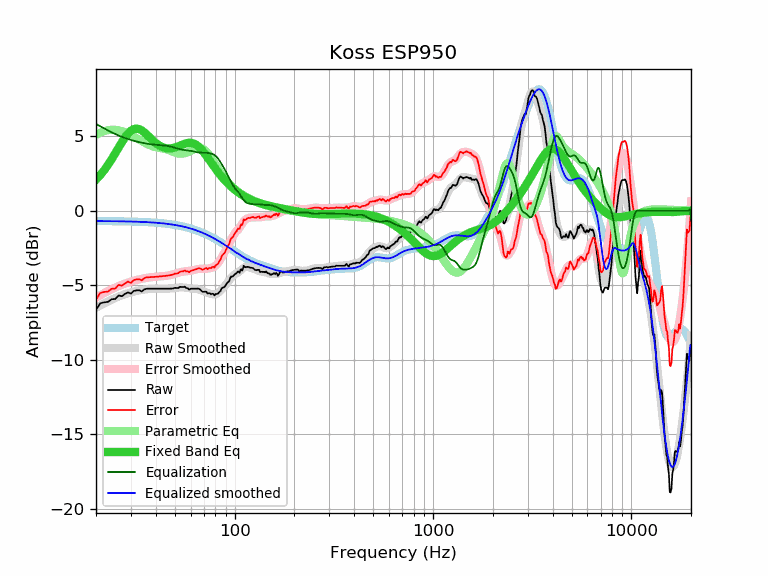

Values plotted in this chart, from the file beside it:
frequency, raw, error, smoothed, error_smoothed, equalization, parametric_eq, equalized_raw, equalized_smoothed, target
20, -6.65, -5.96, -6.51, -5.82, 5.82, 2.08, -0.83, -0.69, -0.69
21, -6.21, -5.52, -6.36, -5.66, 5.66, 2.39, -0.54, -0.69, -0.69
22, -6.14, -5.44, -6.21, -5.52, 5.52, 2.72, -0.62, -0.69, -0.69
23, -6.11, -5.41, -6.08, -5.38, 5.38, 3.08, -0.73, -0.70, -0.70
24, -5.93, -5.23, -5.96, -5.26, 5.26, 3.46, -0.67, -0.70, -0.70
25, -5.92, -5.22, -5.85, -5.15, 5.15, 3.84, -0.77, -0.70, -0.70
26, -5.68, -4.97, -5.75, -5.05, 5.05, 4.23, -0.63, -0.71, -0.71
27, -5.73, -5.02, -5.67, -4.96, 4.96, 4.59, -0.77, -0.71, -0.71
28, -5.58, -4.87, -5.59, -4.88, 4.88, 4.91, -0.70, -0.71, -0.71
29, -5.47, -4.75, -5.53, -4.81, 4.81, 5.18, -0.66, -0.72, -0.72
30, -5.56, -4.84, -5.47, -4.75, 4.75, 5.37, -0.81, -0.72, -0.72
31, -5.38, -4.65, -5.42, -4.69, 4.69, 5.48, -0.69, -0.73, -0.73
32, -5.34, -4.60, -5.38, -4.64, 4.64, 5.51, -0.69, -0.73, -0.73
33, -5.33, -4.59, -5.34, -4.60, 4.60, 5.47, -0.73, -0.74, -0.74
34, -5.41, -4.66, -5.31, -4.56, 4.56, 5.39, -0.85, -0.75, -0.75
35, -5.28, -4.52, -5.28, -4.53, 4.53, 5.26, -0.75, -0.75, -0.75
36, -5.23, -4.47, -5.26, -4.50, 4.50, 5.12, -0.73, -0.76, -0.76
37, -5.23, -4.46, -5.25, -4.47, 4.47, 4.96, -0.75, -0.77, -0.77
38, -5.23, -4.45, -5.23, -4.45, 4.45, 4.81, -0.77, -0.78, -0.78
39, -5.23, -4.44, -5.23, -4.44, 4.44, 4.67, -0.79, -0.79, -0.79
40, -5.23, -4.43, -5.22, -4.42, 4.42, 4.55, -0.81, -0.80, -0.80
41, -5.23, -4.42, -5.22, -4.41, 4.41, 4.44, -0.82, -0.81, -0.81
42, -5.23, -4.40, -5.23, -4.40, 4.40, 4.35, -0.83, -0.82, -0.82
43, -5.23, -4.39, -5.23, -4.39, 4.39, 4.28, -0.84, -0.84, -0.84
44, -5.23, -4.38, -5.23, -4.38, 4.38, 4.23, -0.85, -0.85, -0.85
45, -5.23, -4.36, -5.23, -4.36, 4.36, 4.20, -0.86, -0.87, -0.87
46, -5.23, -4.35, -5.23, -4.34, 4.34, 4.18, -0.88, -0.88, -0.88
47, -5.23, -4.33, -5.22, -4.32, 4.32, 4.18, -0.91, -0.90, -0.90
48, -5.22, -4.30, -5.21, -4.29, 4.29, 4.19, -0.93, -0.91, -0.91
49, -5.21, -4.28, -5.19, -4.26, 4.26, 4.21, -0.95, -0.93, -0.93
50, -5.17, -4.22, -5.18, -4.22, 4.22, 4.25, -0.94, -0.95, -0.95
51, -5.18, -4.21, -5.16, -4.19, 4.19, 4.28, -0.99, -0.97, -0.97
52, -5.18, -4.19, -5.15, -4.15, 4.15, 4.33, -1.02, -0.99, -0.99
53, -5.10, -4.08, -5.14, -4.12, 4.12, 4.37, -0.97, -1.01, -1.01
54, -5.11, -4.07, -5.14, -4.10, 4.10, 4.42, -1.01, -1.04, -1.04
55, -5.12, -4.06, -5.14, -4.08, 4.08, 4.46, -1.04, -1.06, -1.06
56, -5.09, -4.00, -5.15, -4.07, 4.07, 4.50, -1.02, -1.08, -1.08
57, -5.18, -4.07, -5.17, -4.06, 4.06, 4.53, -1.12, -1.11, -1.11
58, -5.20, -4.06, -5.18, -4.05, 4.05, 4.55, -1.15, -1.14, -1.14
59, -5.29, -4.13, -5.20, -4.04, 4.04, 4.56, -1.25, -1.16, -1.16
60, -5.23, -4.04, -5.21, -4.02, 4.02, 4.56, -1.21, -1.19, -1.19
61, -5.23, -4.01, -5.22, -4.00, 4.00, 4.54, -1.23, -1.22, -1.22
62, -5.23, -3.98, -5.23, -3.98, 3.98, 4.51, -1.25, -1.25, -1.25
63, -5.23, -3.95, -5.23, -3.95, 3.95, 4.47, -1.28, -1.28, -1.28
64, -5.23, -3.92, -5.24, -3.93, 3.93, 4.42, -1.30, -1.31, -1.31
65, -5.22, -3.87, -5.26, -3.91, 3.91, 4.35, -1.31, -1.34, -1.34
66, -5.23, -3.85, -5.28, -3.90, 3.90, 4.28, -1.33, -1.38, -1.38
67, -5.28, -3.87, -5.31, -3.89, 3.89, 4.19, -1.38, -1.41, -1.41
68, -5.37, -3.92, -5.34, -3.89, 3.89, 4.10, -1.48, -1.45, -1.45
69, -5.44, -3.96, -5.37, -3.89, 3.89, 4.00, -1.55, -1.48, -1.48
70, -5.43, -3.91, -5.41, -3.89, 3.89, 3.90, -1.54, -1.52, -1.52
71, -5.43, -3.87, -5.44, -3.89, 3.89, 3.79, -1.54, -1.55, -1.55
72, -5.43, -3.84, -5.48, -3.89, 3.89, 3.68, -1.54, -1.59, -1.59
73, -5.55, -3.92, -5.51, -3.88, 3.88, 3.57, -1.67, -1.63, -1.63
74, -5.53, -3.86, -5.53, -3.87, 3.87, 3.46, -1.66, -1.67, -1.67
75, -5.53, -3.82, -5.56, -3.85, 3.85, 3.35, -1.68, -1.71, -1.71
76, -5.60, -3.85, -5.58, -3.84, 3.84, 3.24, -1.76, -1.74, -1.74
77, -5.56, -3.77, -5.60, -3.81, 3.81, 3.13, -1.75, -1.78, -1.78
78, -5.58, -3.75, -5.61, -3.78, 3.78, 3.03, -1.80, -1.82, -1.82
79, -5.68, -3.81, -5.61, -3.74, 3.74, 2.93, -1.94, -1.86, -1.86
... 553 more rows
